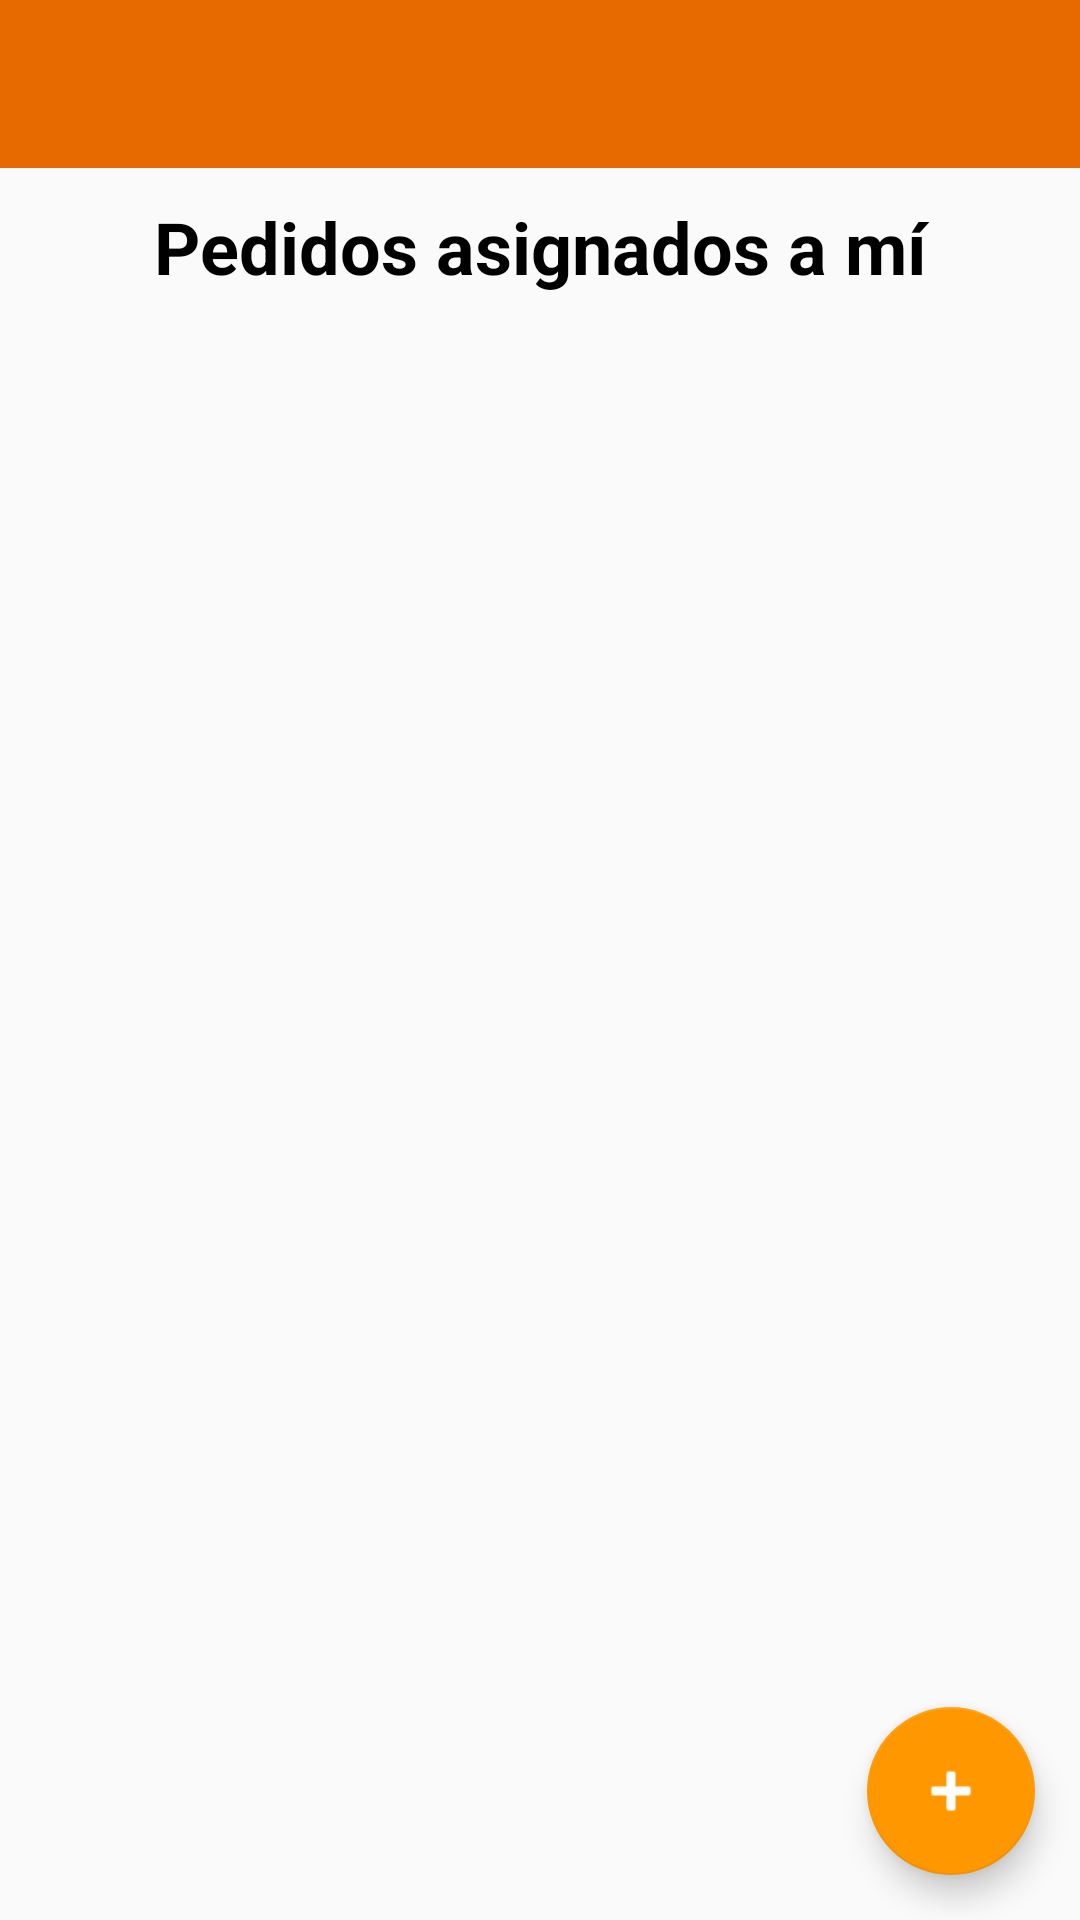

Write the Android layout XML for this screen, with the resource values it uses.
<!-- AndroidManifest.xml: application theme SoftRestaurantTheme -->
<!-- res/layout/layout_activity_my_orders.xml -->
<?xml version="1.0" encoding="utf-8"?>
<RelativeLayout xmlns:android="http://schemas.android.com/apk/res/android"
    xmlns:app="http://schemas.android.com/apk/res-auto"
    xmlns:tools="http://schemas.android.com/tools"
    android:layout_width="match_parent"
    android:layout_height="match_parent">
    <include
        android:id="@+id/toolbar"
        layout="@layout/simple_toolbar" />
    <TextView
        android:layout_margin="10dp"
        android:layout_width="match_parent"
        android:layout_height="wrap_content"
        android:layout_below="@+id/toolbar"
        android:gravity="center_horizontal"
        android:text="@string/my_orders"
        android:textStyle="bold"
        android:textColor="#000000"
        android:textSize="24sp"
        android:id="@+id/tv_my_orders" />
    <Button
        android:layout_width="match_parent"
        android:layout_height="wrap_content"
        android:layout_below="@+id/tv_my_orders"
        android:gravity="center"
        android:id="@+id/my_orders_bt_start"
        android:text="@string/start_delivery"
        android:textSize="20sp"
        android:textColor="#FFFFFF"
        android:textStyle="bold"
        android:background="#4CAF50"
        android:onClick="StartDelivery"
        android:visibility="gone" />
    <android.support.v7.widget.RecyclerView
        android:layout_width="match_parent"
        android:layout_height="wrap_content"
        android:layout_below="@+id/my_orders_bt_start"
        android:id="@+id/my_orders_rv_orders"
        android:visibility="gone" />
    <LinearLayout
        android:orientation="vertical"
        android:layout_width="match_parent"
        android:layout_height="match_parent"
        android:layout_below="@+id/tv_my_orders"
        android:background="#0D47A1"
        android:visibility="gone"
        android:id="@+id/empty_orders">
        <TextView
            android:layout_width="match_parent"
            android:layout_height="wrap_content"
            android:gravity="center_horizontal"
            android:text="@string/explanation_1"
            style="@style/MyOrdersTextAppearance"
            android:id="@+id/my_orders_explanation_1" />
        <ImageView
            android:layout_width="wrap_content"
            android:layout_height="wrap_content"
            android:layout_margin="10dp"
            android:layout_gravity="center"
            android:src="@drawable/img_empty_box"
            android:id="@+id/my_orders_empty_box" />
        <TextView
            android:layout_width="match_parent"
            android:layout_height="wrap_content"
            android:gravity="center_horizontal"
            android:text="@string/explanation_2"
            style="@style/MyOrdersTextAppearance"
            android:id="@+id/my_orders_explanation_2" />
    </LinearLayout>
    <android.support.design.widget.FloatingActionButton
        android:id="@+id/my_orders_fab"
        android:layout_width="wrap_content"
        android:layout_height="wrap_content"
        android:layout_alignParentEnd="true"
        android:layout_alignParentBottom="true"
        android:layout_marginEnd="15dp"
        android:layout_marginBottom="15dp"
        android:src="@android:drawable/ic_input_add"
        android:tint="#FFFFFF" />
</RelativeLayout>
<!-- res/layout/simple_toolbar.xml (included above) -->
<?xml version="1.0" encoding="utf-8"?>
<android.support.v7.widget.Toolbar xmlns:android="http://schemas.android.com/apk/res/android"
    android:id="@+id/toolbar"
    android:layout_width="match_parent"
    android:layout_height="wrap_content"
    android:background="?attr/colorPrimary"
    android:theme="@style/toolbarTheme"
    android:popupTheme="@style/ThemeOverlay.AppCompat.Light" />


<!-- resources referenced by this layout -->
<resources>
  <!-- drawable img_empty_box: png bitmap (drawable, 1997 bytes) -->
  <string name="explanation_1">Parece que aún no se te ha asignado ningún pedido para reparto.</string>
  <string name="explanation_2">Presiona el botón "+" para ver los pedidos que no cuentan con un repartidor asignado</string>
  <string name="my_orders">Pedidos asignados a mí</string>
  <string name="start_delivery">Iniciar reparto</string>
  <style name="MyOrdersTextAppearance" parent="@android:style/TextAppearance">
          <item name="android:textColor">#FFFFFF</item>
          <item name="android:textStyle">bold</item>
          <item name="android:textSize">20sp</item>
      </style>
  <style name="toolbarTheme" parent="ThemeOverlay.AppCompat.Dark.ActionBar">
          <item name="colorPrimary">#E76A00</item>
          <item name="colorPrimaryDark">#B15003</item>
          <item name="colorAccent">#FF9800</item>
      </style>
  <style name="SoftRestaurantTheme" parent="MainTheme">
          <item name="colorPrimary">#E76A00</item>
          <item name="colorPrimaryDark">#B15003</item>
          <item name="colorAccent">#FF9800</item>
      </style>
  <style name="MainTheme" parent="MainTheme.Base">
      </style>
  <style name="MainTheme.Base" parent="Theme.AppCompat.Light.DarkActionBar">
          
          <item name="windowNoTitle">true</item>
          
          <item name="windowActionBar">false</item>
          
          
          <item name="colorPrimary">#2196F3</item>
          
          <item name="colorPrimaryDark">#1976D2</item>
          
          <item name="colorAccent">#FF4081</item>
          
          <item name="windowActionModeOverlay">true</item>
  
          <item name="android:datePickerDialogTheme">@style/AppCompatDialogStyle</item>
      </style>
  <style name="AppCompatDialogStyle" parent="Theme.AppCompat.Light.Dialog">
          <item name="colorAccent">#FF4081</item>
      </style>
</resources>
